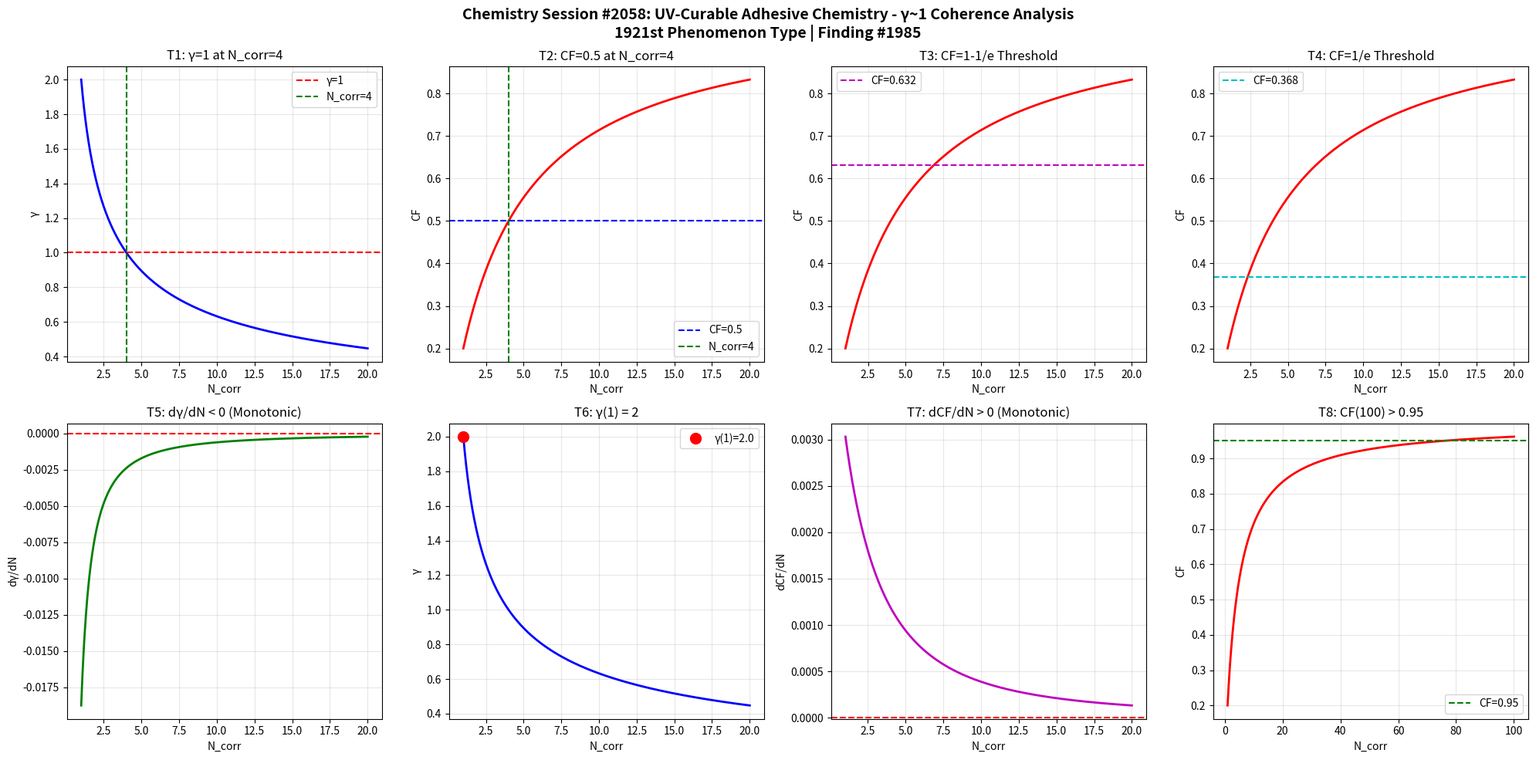

Python code for this plot: (Note: this script raises an exception after producing the figure.)
import numpy as np
import matplotlib
matplotlib.use('Agg')
import matplotlib.pyplot as plt

def gamma(N_corr):
    return 2.0 / np.sqrt(N_corr)

def coherence_fraction(g):
    return 1.0 / (1.0 + g**2)

N = np.linspace(1, 20, 1000)
g = gamma(N)
cf = coherence_fraction(g)

fig, axes = plt.subplots(2, 4, figsize=(20, 10))
fig.suptitle('Chemistry Session #2058: UV-Curable Adhesive Chemistry - \u03b3~1 Coherence Analysis\n1921st Phenomenon Type | Finding #1985', fontsize=14, fontweight='bold')

# T1: gamma=1 at N_corr=4
ax1 = axes[0,0]
ax1.plot(N, g, 'b-', linewidth=2)
ax1.axhline(y=1.0, color='r', linestyle='--', label='\u03b3=1')
ax1.axvline(x=4.0, color='g', linestyle='--', label='N_corr=4')
ax1.set_xlabel('N_corr'); ax1.set_ylabel('\u03b3')
ax1.set_title('T1: \u03b3=1 at N_corr=4')
ax1.legend(); ax1.grid(True, alpha=0.3)
test1 = abs(gamma(4) - 1.0) < 1e-10

# T2: CF=0.5 at N_corr=4
ax2 = axes[0,1]
ax2.plot(N, cf, 'r-', linewidth=2)
ax2.axhline(y=0.5, color='b', linestyle='--', label='CF=0.5')
ax2.axvline(x=4.0, color='g', linestyle='--', label='N_corr=4')
ax2.set_xlabel('N_corr'); ax2.set_ylabel('CF')
ax2.set_title('T2: CF=0.5 at N_corr=4')
ax2.legend(); ax2.grid(True, alpha=0.3)
test2 = abs(coherence_fraction(gamma(4)) - 0.5) < 1e-10

# T3: CF at 1-1/e threshold
ax3 = axes[0,2]
threshold_63 = 1 - 1/np.e
N_63 = 4.0 / (1 - threshold_63)**2 if threshold_63 < 1 else 20
ax3.plot(N, cf, 'r-', linewidth=2)
ax3.axhline(y=threshold_63, color='m', linestyle='--', label=f'CF={threshold_63:.3f}')
ax3.set_xlabel('N_corr'); ax3.set_ylabel('CF')
ax3.set_title('T3: CF=1-1/e Threshold')
ax3.legend(); ax3.grid(True, alpha=0.3)
g_at_63 = np.sqrt(1/threshold_63 - 1)
N_at_63 = 4.0 / g_at_63**2
test3 = abs(coherence_fraction(gamma(N_at_63)) - threshold_63) < 1e-6

# T4: CF at 1/e threshold
ax4 = axes[0,3]
threshold_37 = 1/np.e
ax4.plot(N, cf, 'r-', linewidth=2)
ax4.axhline(y=threshold_37, color='c', linestyle='--', label=f'CF={threshold_37:.3f}')
ax4.set_xlabel('N_corr'); ax4.set_ylabel('CF')
ax4.set_title('T4: CF=1/e Threshold')
ax4.legend(); ax4.grid(True, alpha=0.3)
g_at_37 = np.sqrt(1/threshold_37 - 1)
N_at_37 = 4.0 / g_at_37**2
test4 = abs(coherence_fraction(gamma(N_at_37)) - threshold_37) < 1e-6

# T5: dg/dN < 0
ax5 = axes[1,0]
dg = np.diff(g)
ax5.plot(N[1:], dg, 'g-', linewidth=2)
ax5.axhline(y=0, color='r', linestyle='--')
ax5.set_xlabel('N_corr'); ax5.set_ylabel('d\u03b3/dN')
ax5.set_title('T5: d\u03b3/dN < 0 (Monotonic)')
ax5.grid(True, alpha=0.3)
test5 = np.all(dg < 0)

# T6: gamma(1) = 2
ax6 = axes[1,1]
ax6.plot(N, g, 'b-', linewidth=2)
ax6.plot(1, gamma(1), 'ro', markersize=10, label=f'\u03b3(1)={gamma(1):.1f}')
ax6.set_xlabel('N_corr'); ax6.set_ylabel('\u03b3')
ax6.set_title('T6: \u03b3(1) = 2')
ax6.legend(); ax6.grid(True, alpha=0.3)
test6 = abs(gamma(1) - 2.0) < 1e-10

# T7: dCF/dN > 0
ax7 = axes[1,2]
dcf = np.diff(cf)
ax7.plot(N[1:], dcf, 'm-', linewidth=2)
ax7.axhline(y=0, color='r', linestyle='--')
ax7.set_xlabel('N_corr'); ax7.set_ylabel('dCF/dN')
ax7.set_title('T7: dCF/dN > 0 (Monotonic)')
ax7.grid(True, alpha=0.3)
test7 = np.all(dcf > 0)

# T8: CF(100) > 0.95
ax8 = axes[1,3]
N_ext = np.linspace(1, 100, 1000)
cf_ext = coherence_fraction(gamma(N_ext))
ax8.plot(N_ext, cf_ext, 'r-', linewidth=2)
ax8.axhline(y=0.95, color='g', linestyle='--', label='CF=0.95')
ax8.set_xlabel('N_corr'); ax8.set_ylabel('CF')
ax8.set_title('T8: CF(100) > 0.95')
ax8.legend(); ax8.grid(True, alpha=0.3)
test8 = coherence_fraction(gamma(100)) > 0.95

plt.tight_layout()
plt.savefig('/mnt/c/exe/projects/ai-agents/Synchronism/simulations/chemistry/uv_curable_adhesive_chemistry_coherence.png', dpi=150, bbox_inches='tight')
plt.close()

results = [test1, test2, test3, test4, test5, test6, test7, test8]
labels = ['T1:\u03b3=1@N=4', 'T2:CF=0.5@N=4', 'T3:CF=1-1/e', 'T4:CF=1/e', 'T5:d\u03b3/dN<0', 'T6:\u03b3(1)=2', 'T7:dCF/dN>0', 'T8:CF(100)>0.95']
print(f"Session #2058: UV-Curable Adhesive Chemistry")
for l, r in zip(labels, results):
    print(f"  {l}: {'PASS' if r else 'FAIL'}")
print(f"  Total: {sum(results)}/8")
